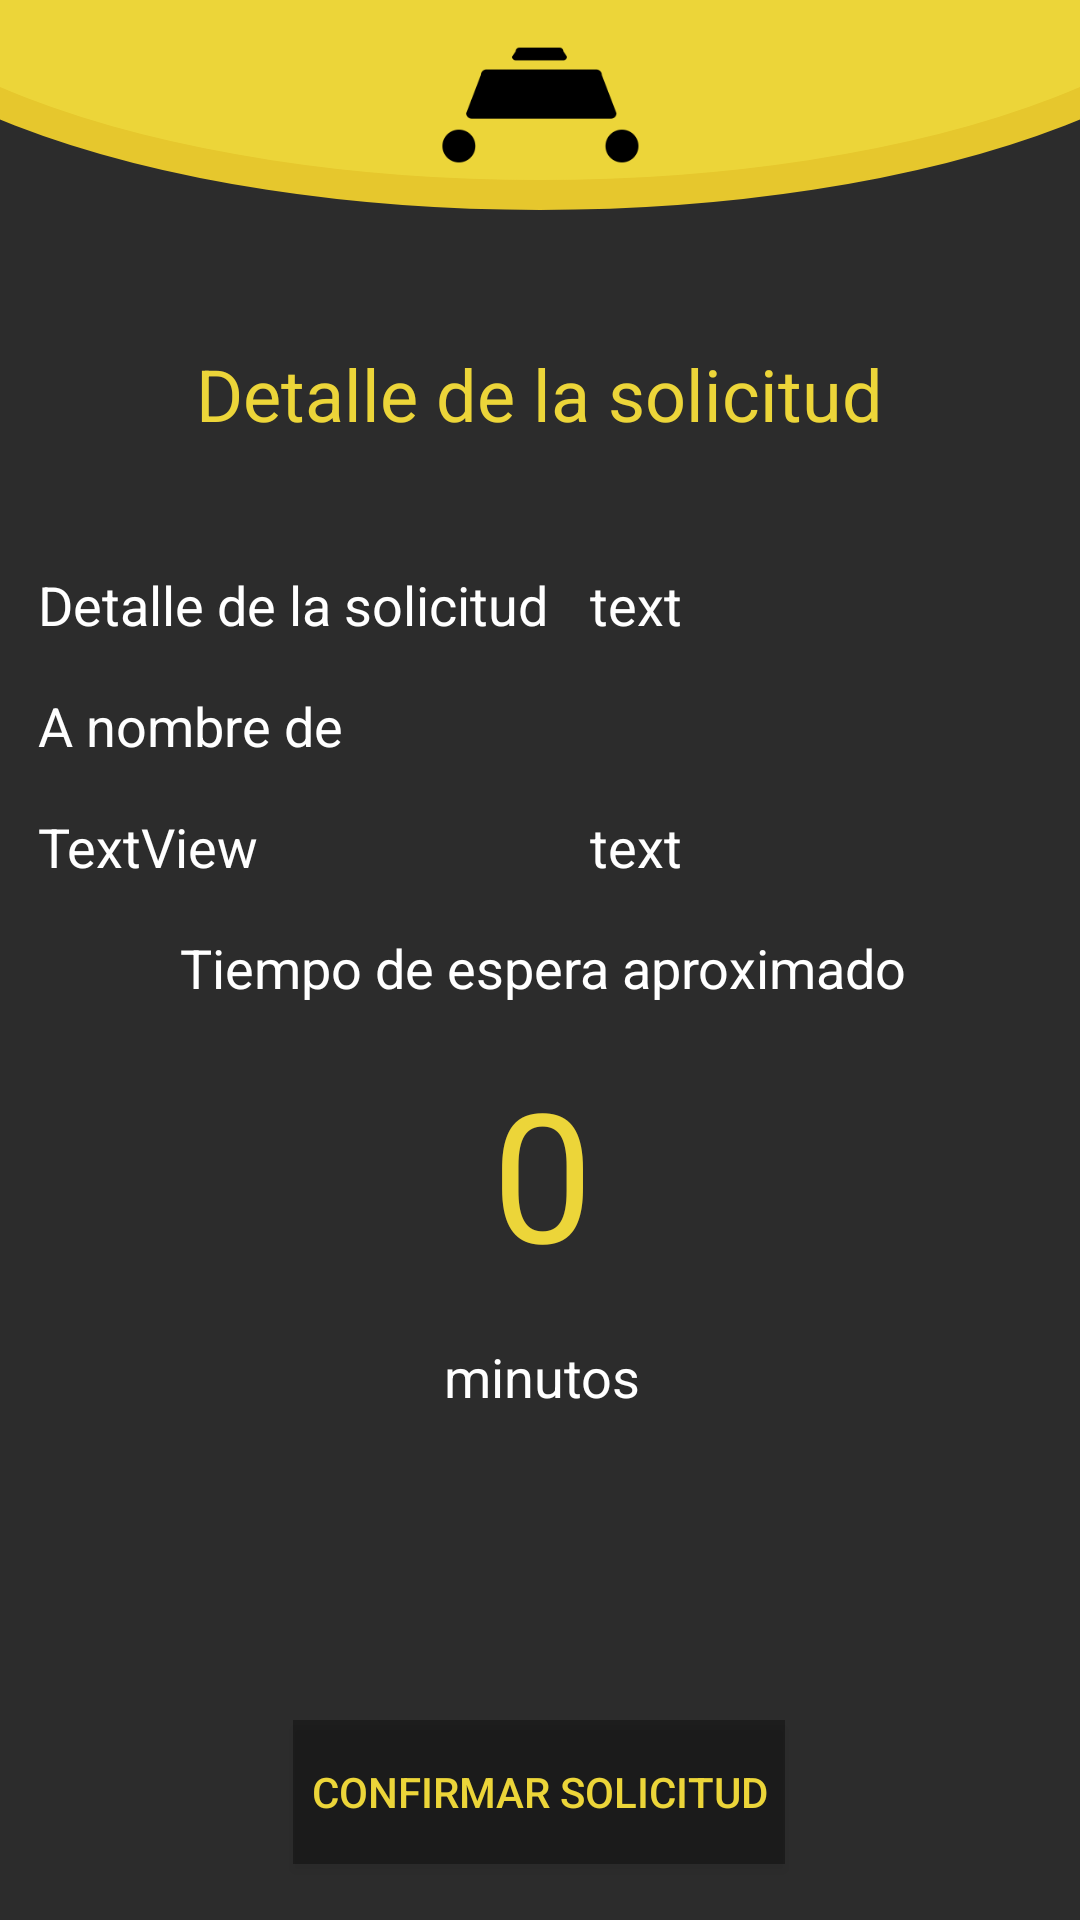

The Android layout XML behind this screen, and the referenced resources:
<!-- AndroidManifest.xml: application theme full_screen -->
<!-- res/layout/activity_request.xml -->
<?xml version="1.0" encoding="utf-8"?>
<androidx.constraintlayout.widget.ConstraintLayout xmlns:android="http://schemas.android.com/apk/res/android"
    xmlns:app="http://schemas.android.com/apk/res-auto"
    xmlns:tools="http://schemas.android.com/tools"
    android:layout_width="match_parent"
    android:layout_height="match_parent"
    android:background="#D2000000">

    <ImageView
        android:id="@+id/imageView"
        android:layout_width="match_parent"
        android:layout_height="70dp"
        android:scaleType="fitXY"
        app:layout_constraintEnd_toEndOf="parent"
        app:layout_constraintHorizontal_bias="0.0"
        app:layout_constraintStart_toStartOf="parent"
        app:layout_constraintTop_toTopOf="parent"
        app:srcCompat="@drawable/cabecera" />

    <TextView
        android:id="@+id/textView"
        android:layout_width="wrap_content"
        android:layout_height="wrap_content"
        android:layout_marginTop="45dp"
        android:text="@string/string_detail_request"
        android:textColor="@color/taxi_light"
        android:textSize="24sp"
        app:layout_constraintEnd_toEndOf="parent"
        app:layout_constraintHorizontal_bias="0.498"
        app:layout_constraintStart_toStartOf="parent"
        app:layout_constraintTop_toBottomOf="@+id/imageView" />

    <TableLayout
        android:id="@+id/tableLayout"
        android:layout_width="335dp"
        android:layout_height="358dp"
        android:layout_marginTop="34dp"
        app:layout_constraintEnd_toEndOf="parent"
        app:layout_constraintStart_toStartOf="parent"
        app:layout_constraintTop_toBottomOf="@+id/textView">

        <TableRow
            android:layout_width="match_parent"
            android:layout_height="match_parent"
            android:layout_marginVertical="8sp">

            <TextView
                android:id="@+id/textView8"
                android:layout_width="184dp"
                android:layout_height="wrap_content"
                android:text="@string/string_detail_request"
                android:textColor="@color/white"
                android:textSize="18sp" />

            <TextView
                android:id="@+id/txtCarResgistration"
                android:layout_width="152dp"
                android:layout_height="wrap_content"
                android:text="text"
                android:textColor="@color/white"
                android:textSize="18sp" />
        </TableRow>

        <TableRow
            android:layout_width="match_parent"
            android:layout_height="match_parent"
            android:layout_marginVertical="8sp">

            <TextView
                android:id="@+id/textView3"
                android:layout_width="wrap_content"
                android:layout_height="wrap_content"
                android:text="@string/string_client"
                android:textColor="@color/white"
                android:textSize="18sp" />
        </TableRow>

        <TableRow
            android:layout_width="match_parent"
            android:layout_height="match_parent"
            android:layout_marginVertical="8sp">

            <TextView
                android:id="@+id/txtName"
                android:layout_width="wrap_content"
                android:layout_height="wrap_content"
                android:text="TextView"
                android:textColor="@color/white"
                android:textSize="18sp" />

            <TextView
                android:id="@+id/txtSurname"
                android:layout_width="wrap_content"
                android:layout_height="wrap_content"
                android:text="text"
                android:textColor="@color/white"
                android:textSize="18sp" />

        </TableRow>

        <TableRow
            android:layout_width="match_parent"
            android:layout_height="match_parent"
            android:layout_marginVertical="8sp">

            <TextView
                android:id="@+id/textView5"
                android:layout_span="2"
                android:layout_width="wrap_content"
                android:layout_height="wrap_content"
                android:text="@string/string_wait"
                android:textAlignment="center"
                android:textColor="@color/white"
                android:textSize="18sp" />
        </TableRow>

        <TableRow
            android:layout_width="match_parent"
            android:layout_height="match_parent"
            android:layout_marginVertical="8sp">

            <TextView
                android:id="@+id/txtMinutes"
                android:layout_width="282dp"
                android:layout_height="wrap_content"
                android:layout_span="2"
                android:text="0"
                android:textAlignment="center"
                android:textColor="@color/taxi_light"
                android:textSize="60sp" />
        </TableRow>

        <TableRow
            android:layout_width="match_parent"
            android:layout_height="match_parent"
            android:layout_marginVertical="8sp">

            <TextView
                android:id="@+id/textView12"
                android:layout_width="wrap_content"
                android:layout_height="wrap_content"
                android:layout_span="@integer/material_motion_duration_long_2"
                android:text="@string/string_minutes"
                android:textAlignment="center"
                android:textColor="@color/white"
                android:textSize="18sp" />
        </TableRow>

    </TableLayout>

    <Button
        android:id="@+id/btnConfirm"
        android:layout_width="wrap_content"
        android:layout_height="wrap_content"
        android:paddingHorizontal="6dp"
        android:layout_marginTop="34dp"
        android:background="@color/shade"
        android:textColor="@color/taxi_light"
        android:text="@string/string_confirm"
        app:layout_constraintEnd_toEndOf="parent"
        app:layout_constraintHorizontal_bias="0.498"
        app:layout_constraintStart_toStartOf="parent"
        app:layout_constraintTop_toBottomOf="@+id/tableLayout" />

</androidx.constraintlayout.widget.ConstraintLayout>
<!-- resources referenced by this layout -->
<resources>
  <color name="shade">#55000000</color>
  <color name="taxi_light">#FFECD539</color>
  <color name="white">#FFFFFFFF</color>
  <!-- drawable cabecera (drawable) -->
  <?xml version="1.0" encoding="utf-8"?>
  <layer-list xmlns:android="http://schemas.android.com/apk/res/android">
      <item android:gravity="center|bottom" android:width="500dp" android:height="200dp">
          <shape android:shape="oval">
              <solid android:color="@color/taxi_light"/>
              <stroke android:color="@color/taxi_dark" android:width="10dp"/>
          </shape>
      </item>
      <item android:gravity="center|bottom" android:width="70dp" android:height="70dp">
          <bitmap android:src="@drawable/logo_cabecera" />
      </item>
  </layer-list>
  <string name="string_client">A nombre de</string>
  <string name="string_confirm">Confirmar solicitud</string>
  <string name="string_detail_request">Detalle de la solicitud</string>
  <string name="string_minutes">minutos</string>
  <string name="string_wait">Tiempo de espera aproximado</string>
  <style name="full_screen" parent="Theme.AppCompat.Light.NoActionBar">
          <item name="android:windowNoTitle">true</item>
          <item name="android:windowFullscreen">true</item>
      </style>
  <color name="taxi_dark">#FFE6C72D</color>
  <!-- drawable logo_cabecera: png bitmap (drawable-v24, 17998 bytes) -->
</resources>
